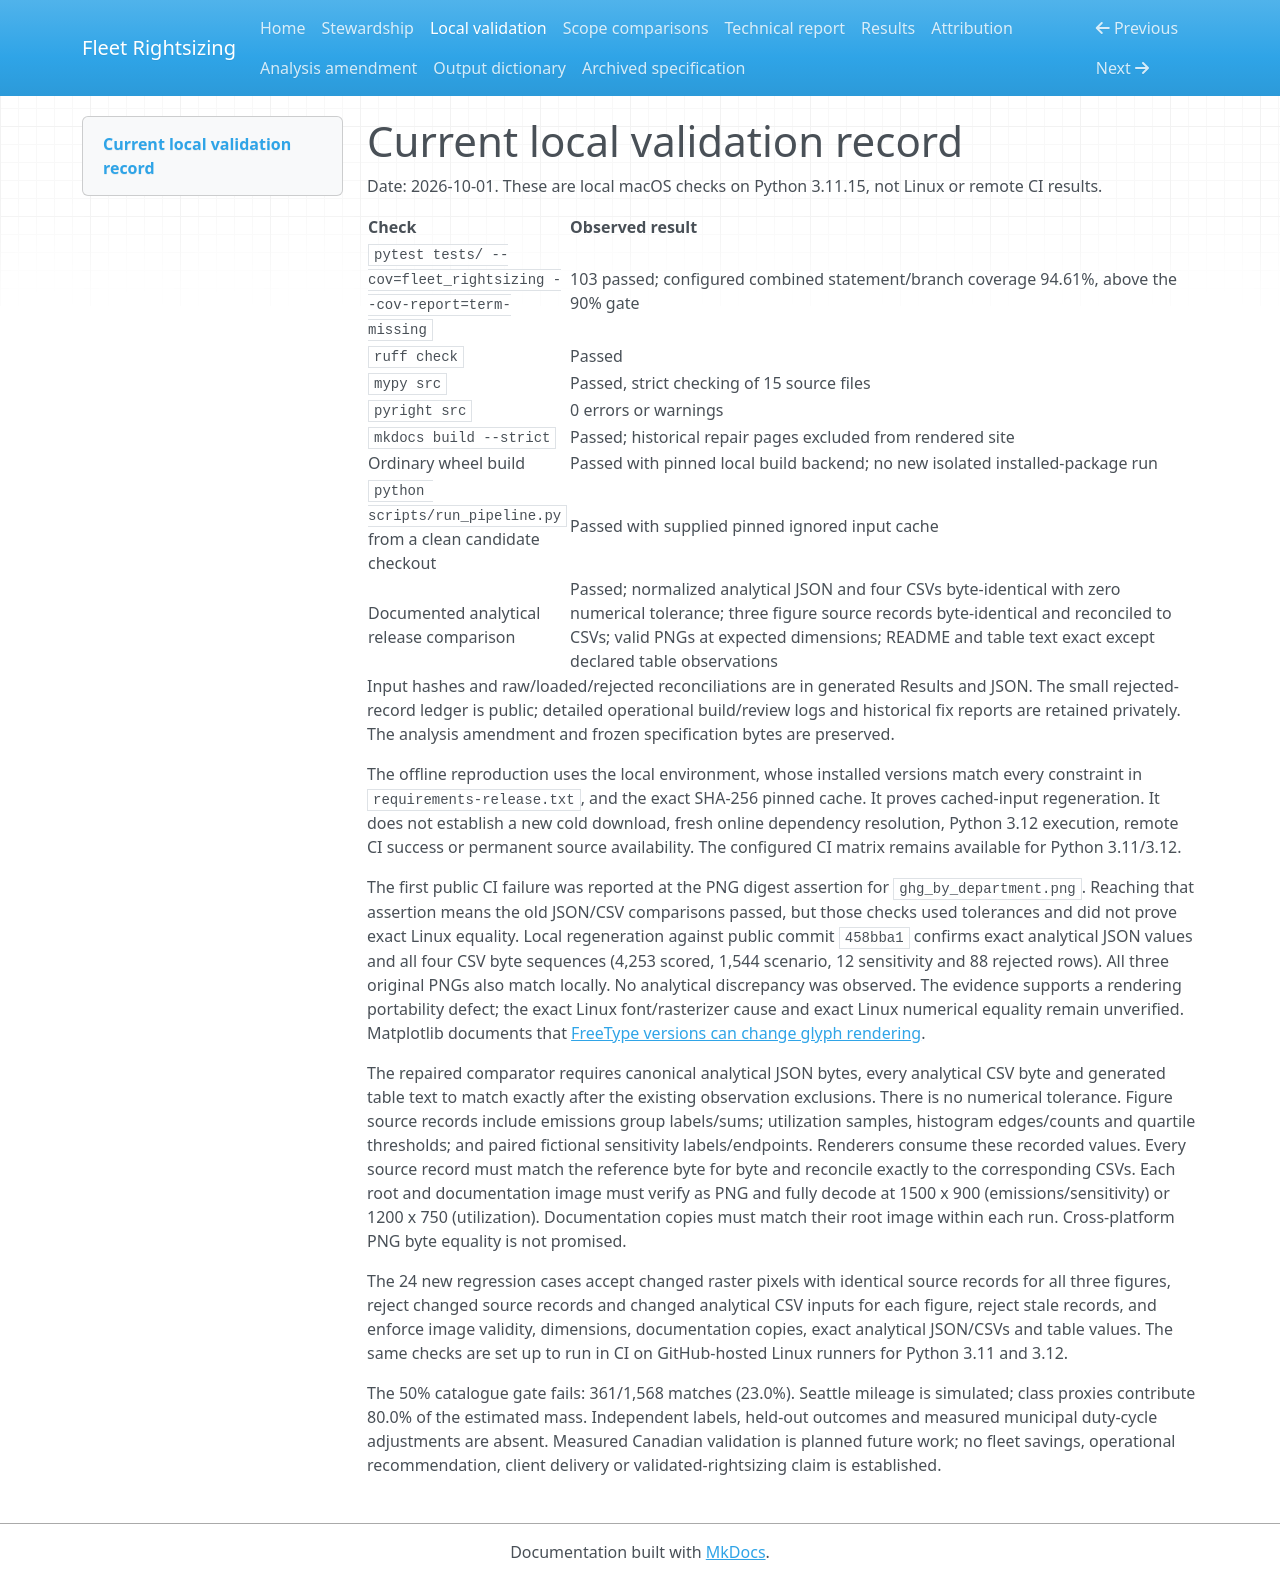

repository: transitxlabs/fleet-rightsizing · page: validation/index.html · generator: mkdocs

# Current local validation record

Date: 2026-10-01. These are local macOS checks on Python 3.11.15, not Linux or remote CI results.

| Check | Observed result |
| --- | --- |
| `pytest tests/ --cov=fleet_rightsizing --cov-report=term-missing` | 103 passed; configured combined statement/branch coverage 94.61%, above the 90% gate |
| `ruff check` | Passed |
| `mypy src` | Passed, strict checking of 15 source files |
| `pyright src` | 0 errors or warnings |
| `mkdocs build --strict` | Passed; historical repair pages excluded from rendered site |
| Ordinary wheel build | Passed with pinned local build backend; no new isolated installed-package run |
| `python scripts/run_pipeline.py` from a clean candidate checkout | Passed with supplied pinned ignored input cache |
| Documented analytical release comparison | Passed; normalized analytical JSON and four CSVs byte-identical with zero numerical tolerance; three figure source records byte-identical and reconciled to CSVs; valid PNGs at expected dimensions; README and table text exact except declared table observations |

Input hashes and raw/loaded/rejected reconciliations are in generated Results and JSON. The small rejected-record ledger is public; detailed operational build/review logs and historical fix reports are retained privately. The analysis amendment and frozen specification bytes are preserved.

The offline reproduction uses the local environment, whose installed versions match every constraint in `requirements-release.txt`, and the exact SHA-256 pinned cache. It proves cached-input regeneration. It does not establish a new cold download, fresh online dependency resolution, Python 3.12 execution, remote CI success or permanent source availability. The configured CI matrix remains available for Python 3.11/3.12.

The first public CI failure was reported at the PNG digest assertion for `ghg_by_department.png`. Reaching that assertion means the old JSON/CSV comparisons passed, but those checks used tolerances and did not prove exact Linux equality. Local regeneration against public commit `458bba1` confirms exact analytical JSON values and all four CSV byte sequences (4,253 scored, 1,544 scenario, 12 sensitivity and 88 rejected rows). All three original PNGs also match locally. No analytical discrepancy was observed. The evidence supports a rendering portability defect; the exact Linux font/rasterizer cause and exact Linux numerical equality remain unverified. Matplotlib documents that [FreeType versions can change glyph rendering](https://matplotlib.org/stable/users/explain/text/fonts.html).

The repaired comparator requires canonical analytical JSON bytes, every analytical CSV byte and generated table text to match exactly after the existing observation exclusions. There is no numerical tolerance. Figure source records include emissions group labels/sums; utilization samples, histogram edges/counts and quartile thresholds; and paired fictional sensitivity labels/endpoints. Renderers consume these recorded values. Every source record must match the reference byte for byte and reconcile exactly to the corresponding CSVs. Each root and documentation image must verify as PNG and fully decode at 1500 x 900 (emissions/sensitivity) or 1200 x 750 (utilization). Documentation copies must match their root image within each run. Cross-platform PNG byte equality is not promised.

The 24 new regression cases accept changed raster pixels with identical source records for all three figures, reject changed source records and changed analytical CSV inputs for each figure, reject stale records, and enforce image validity, dimensions, documentation copies, exact analytical JSON/CSVs and table values. The same checks are set up to run in CI on GitHub-hosted Linux runners for Python 3.11 and 3.12.

The 50% catalogue gate fails: 361/1,568 matches (23.0%). Seattle mileage is simulated; class proxies contribute 80.0% of the estimated mass. Independent labels, held-out outcomes and measured municipal duty-cycle adjustments are absent. Measured Canadian validation is planned future work; no fleet savings, operational recommendation, client delivery or validated-rightsizing claim is established.
